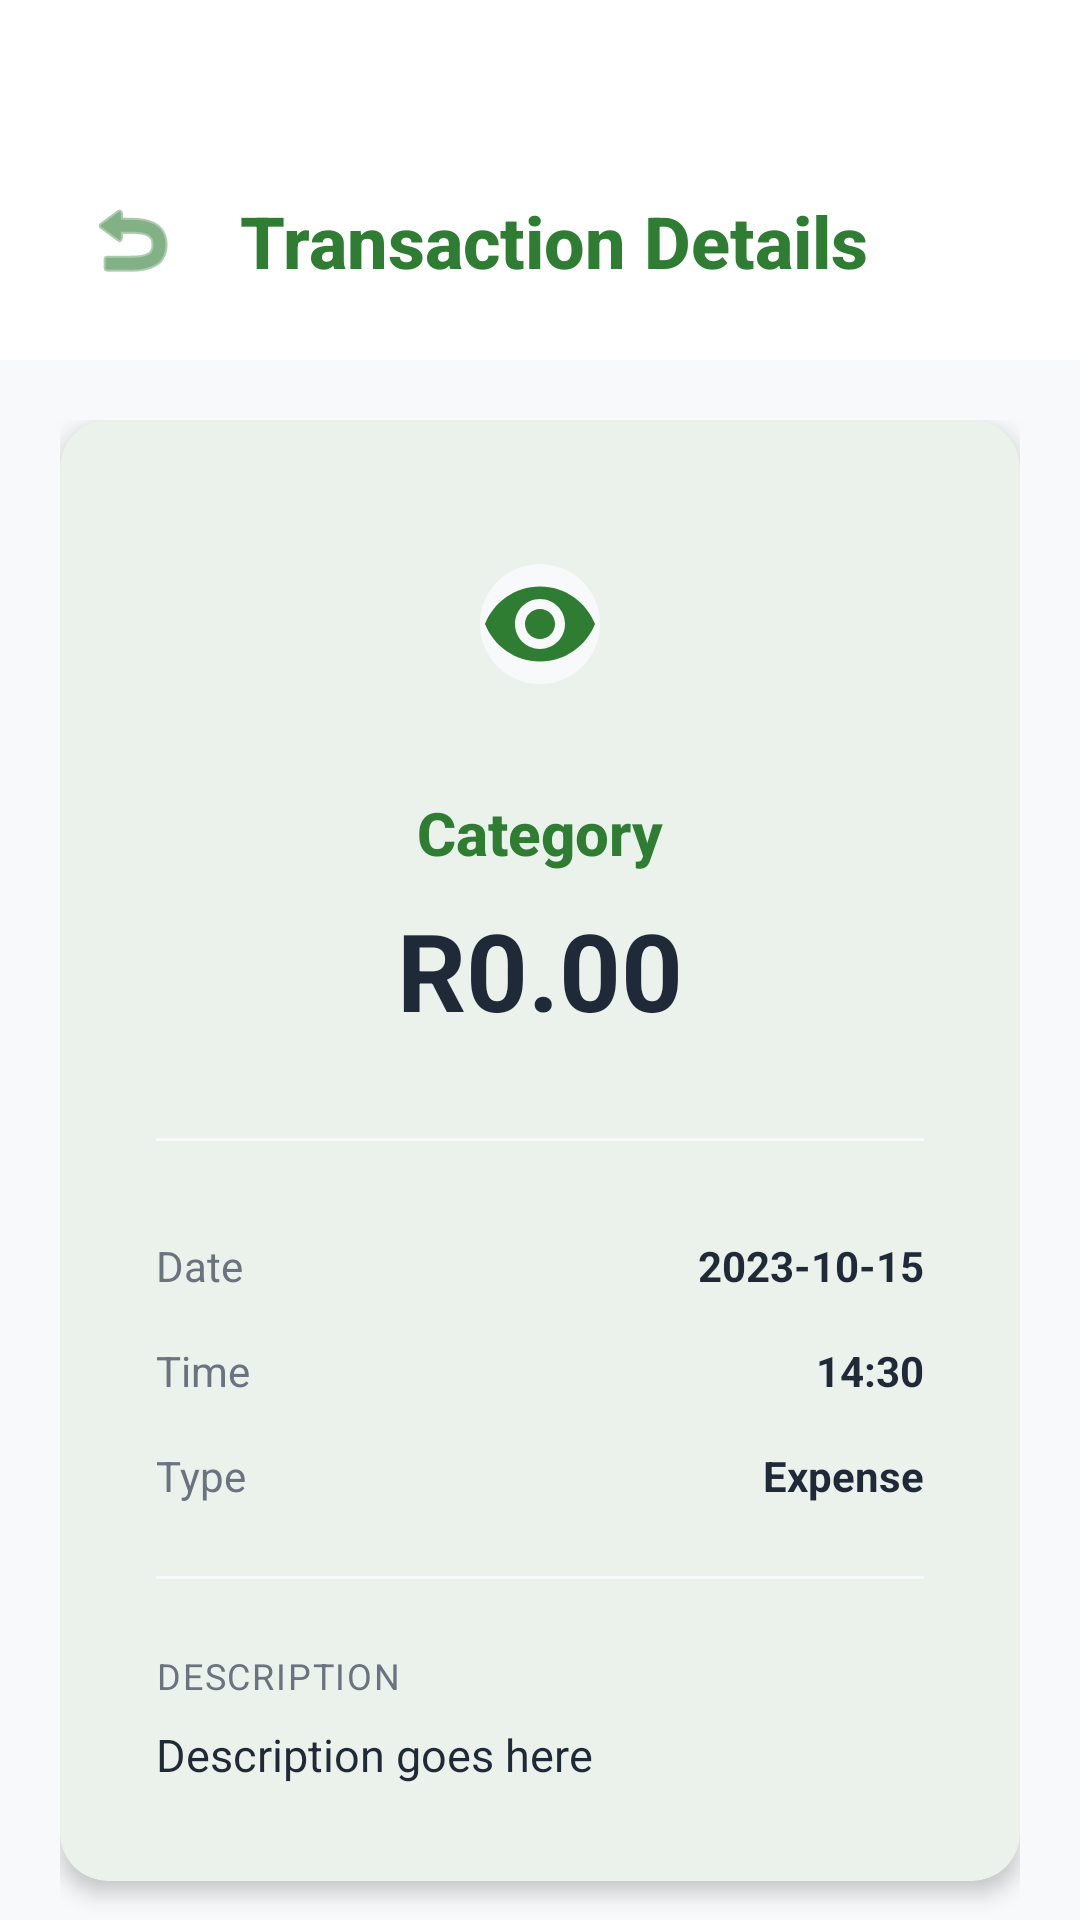

Write the Android layout XML for this screen, with the resource values it uses.
<!-- AndroidManifest.xml: application theme Theme.CoinCompass -->
<!-- res/layout/activity_expense_detail.xml -->
<?xml version="1.0" encoding="utf-8"?>
<androidx.coordinatorlayout.widget.CoordinatorLayout xmlns:android="http://schemas.android.com/apk/res/android"
    xmlns:app="http://schemas.android.com/apk/res-auto"
    xmlns:tools="http://schemas.android.com/tools"
    android:layout_width="match_parent"
    android:layout_height="match_parent"
    android:background="@color/background_off_white">

    <com.google.android.material.appbar.AppBarLayout
        android:layout_width="match_parent"
        android:layout_height="wrap_content"
        android:background="@color/white"
        app:elevation="2dp">

        <androidx.constraintlayout.widget.ConstraintLayout
            android:layout_width="match_parent"
            android:layout_height="wrap_content"
            android:paddingHorizontal="20dp"
            android:paddingTop="56dp"
            android:paddingBottom="16dp">

            <ImageButton
                android:id="@+id/btn_back"
                android:layout_width="48dp"
                android:layout_height="48dp"
                android:background="?attr/selectableItemBackgroundBorderless"
                android:src="@android:drawable/ic_menu_revert"
                app:tint="@color/primary_green"
                app:layout_constraintTop_toTopOf="parent"
                app:layout_constraintStart_toStartOf="parent" />

            <TextView
                android:id="@+id/header_title"
                android:layout_width="wrap_content"
                android:layout_height="wrap_content"
                android:text="Transaction Details"
                style="@style/FintechHeader"
                app:layout_constraintTop_toTopOf="@id/btn_back"
                app:layout_constraintBottom_toBottomOf="@id/btn_back"
                app:layout_constraintStart_toEndOf="@id/btn_back"
                android:layout_marginStart="12dp" />

        </androidx.constraintlayout.widget.ConstraintLayout>
    </com.google.android.material.appbar.AppBarLayout>

    <androidx.core.widget.NestedScrollView
        android:layout_width="match_parent"
        android:layout_height="match_parent"
        android:fillViewport="true"
        app:layout_behavior="@string/appbar_scrolling_view_behavior">

        <androidx.constraintlayout.widget.ConstraintLayout
            android:layout_width="match_parent"
            android:layout_height="wrap_content"
            android:padding="20dp">

            <com.google.android.material.card.MaterialCardView
                android:id="@+id/detail_card"
                style="@style/FintechCard"
                android:layout_width="match_parent"
                android:layout_height="wrap_content"
                app:layout_constraintTop_toTopOf="parent">

                <LinearLayout
                    android:layout_width="match_parent"
                    android:layout_height="wrap_content"
                    android:gravity="center"
                    android:orientation="vertical"
                    android:padding="32dp">

                    <com.google.android.material.imageview.ShapeableImageView
                        android:id="@+id/detail_type_icon"
                        android:layout_width="72dp"
                        android:layout_height="72dp"
                        android:background="@color/background_off_white"
                        android:padding="16dp"
                        android:src="@drawable/ic_history"
                        app:shapeAppearanceOverlay="@style/CircleImage"
                        app:tint="@color/primary_green" />

                    <TextView
                        android:id="@+id/detail_category"
                        android:layout_width="wrap_content"
                        android:layout_height="wrap_content"
                        android:layout_marginTop="20dp"
                        android:text="Category"
                        android:textColor="@color/primary_green"
                        android:textSize="20sp"
                        android:textStyle="bold"
                        android:fontFamily="sans-serif-medium"/>

                    <TextView
                        android:id="@+id/detail_amount"
                        android:layout_width="wrap_content"
                        android:layout_height="wrap_content"
                        android:layout_marginTop="8dp"
                        android:text="R0.00"
                        android:textColor="@color/text_charcoal"
                        android:textSize="36sp"
                        android:textStyle="bold" />

                    <View
                        android:layout_width="match_parent"
                        android:layout_height="1dp"
                        android:layout_marginVertical="32dp"
                        android:background="@color/light_grey" />

                    <TableLayout
                        android:layout_width="match_parent"
                        android:layout_height="wrap_content"
                        android:stretchColumns="0">

                        <TableRow android:layout_marginBottom="16dp">
                            <TextView
                                android:text="Date"
                                android:textColor="@color/text_grey"
                                android:textSize="14sp" />
                            <TextView
                                android:id="@+id/detail_date"
                                android:gravity="end"
                                android:text="2023-10-15"
                                android:textColor="@color/text_charcoal"
                                android:textStyle="bold"
                                android:textSize="14sp" />
                        </TableRow>

                        <TableRow android:layout_marginBottom="16dp">
                            <TextView
                                android:text="Time"
                                android:textColor="@color/text_grey"
                                android:textSize="14sp" />
                            <TextView
                                android:id="@+id/detail_time"
                                android:gravity="end"
                                android:text="14:30"
                                android:textColor="@color/text_charcoal"
                                android:textStyle="bold"
                                android:textSize="14sp" />
                        </TableRow>

                        <TableRow>
                            <TextView
                                android:text="Type"
                                android:textColor="@color/text_grey"
                                android:textSize="14sp" />
                            <TextView
                                android:id="@+id/detail_type"
                                android:gravity="end"
                                android:text="Expense"
                                android:textColor="@color/text_charcoal"
                                android:textStyle="bold"
                                android:textSize="14sp" />
                        </TableRow>
                    </TableLayout>

                    <View
                        android:layout_width="match_parent"
                        android:layout_height="1dp"
                        android:layout_marginVertical="24dp"
                        android:background="@color/light_grey" />

                    <TextView
                        android:layout_width="match_parent"
                        android:layout_height="wrap_content"
                        android:text="Description"
                        android:textColor="@color/text_grey"
                        android:textSize="12sp"
                        android:textAllCaps="true"
                        android:letterSpacing="0.05" />

                    <TextView
                        android:id="@+id/detail_description"
                        android:layout_width="match_parent"
                        android:layout_height="wrap_content"
                        android:layout_marginTop="8dp"
                        android:text="Description goes here"
                        android:textColor="@color/text_charcoal"
                        android:textSize="15sp" />

                </LinearLayout>
            </com.google.android.material.card.MaterialCardView>

            <com.google.android.material.card.MaterialCardView
                android:id="@+id/receipt_card"
                style="@style/FintechCard"
                android:layout_width="match_parent"
                android:layout_height="wrap_content"
                android:layout_marginTop="20dp"
                android:visibility="gone"
                app:layout_constraintTop_toBottomOf="@id/detail_card">

                <ImageView
                    android:id="@+id/detail_image"
                    android:layout_width="match_parent"
                    android:layout_height="300dp"
                    android:scaleType="centerCrop" />
            </com.google.android.material.card.MaterialCardView>

            <com.google.android.material.button.MaterialButton
                android:id="@+id/btn_delete"
                style="@style/Widget.Material3.Button.TextButton"
                android:layout_width="match_parent"
                android:layout_height="wrap_content"
                android:layout_marginTop="24dp"
                android:layout_marginBottom="32dp"
                android:text="Delete Transaction"
                android:textColor="@color/delete_red"
                app:layout_constraintTop_toBottomOf="@id/receipt_card"
                app:layout_constraintBottom_toBottomOf="parent" />

        </androidx.constraintlayout.widget.ConstraintLayout>
    </androidx.core.widget.NestedScrollView>

</androidx.coordinatorlayout.widget.CoordinatorLayout>
<!-- resources referenced by this layout -->
<resources>
  <color name="background_off_white">#F8F9FA</color>
  <color name="delete_red">#D32F2F</color>
  <color name="light_grey">#F8F9FA</color>
  <color name="primary_green">#2E7D32</color>
  <color name="text_charcoal">#1F2937</color>
  <color name="text_grey">#6B7280</color>
  <color name="white">#FFFFFF</color>
  <!-- drawable ic_history (drawable) -->
  <vector xmlns:android="http://schemas.android.com/apk/res/android"
      android:width="24dp"
      android:height="24dp"
      android:viewportWidth="24"
      android:viewportHeight="24">
    <path
        android:fillColor="#000000"
        android:pathData="M12,4.5C7,4.5 2.73,7.61 1,12c1.73,4.39 6,7.5 11,7.5s9.27,-3.11 11,-7.5c-1.73,-4.39 -6,-7.5 -11,-7.5zM12,17c-2.76,0 -5,-2.24 -5,-5s2.24,-5 5,-5 5,2.24 5,5 -2.24,5 -5,5zm0,-8c-1.66,0 -3,1.34 -3,3s1.34,3 3,3 3,-1.34 3,-3 -1.34,-3 -3,-3z"/>
  </vector>
  <style name="CircleImage" parent="">
          <item name="cornerSize">50%</item>
      </style>
  <style name="FintechCard" parent="Widget.Material3.CardView.Elevated">
          <item name="cardCornerRadius">16dp</item>
          <item name="cardElevation">4dp</item>
          <item name="cardBackgroundColor">@color/white</item>
      </style>
  <style name="FintechHeader" parent="">
          <item name="android:textSize">24sp</item>
          <item name="android:textStyle">bold</item>
          <item name="android:textColor">@color/primary_green</item>
          <item name="android:fontFamily">sans-serif-medium</item>
      </style>
  <style name="Theme.CoinCompass" parent="Base.Theme.CoinCompass" />
  <style name="Base.Theme.CoinCompass" parent="Theme.Material3.DayNight.NoActionBar">
          <item name="colorPrimary">@color/primary_green</item>
          <item name="colorOnPrimary">@color/white</item>
          <item name="colorPrimaryContainer">@color/soft_mint</item>
          <item name="colorOnPrimaryContainer">@color/primary_green</item>
  
          <item name="colorSecondary">@color/gold_accent</item>
          <item name="colorOnSecondary">@color/primary_green</item>
          <item name="colorSecondaryContainer">@color/soft_mint</item>
          <item name="colorOnSecondaryContainer">@color/primary_green</item>
  
          <item name="colorTertiary">@color/secondary_green</item>
          <item name="colorOnTertiary">@color/white</item>
  
          <item name="android:windowBackground">@color/background_off_white</item>
          <item name="colorSurface">@color/white</item>
          <item name="colorOnSurface">@color/dark_text</item>
          <item name="colorSurfaceVariant">@color/light_grey</item>
          <item name="colorOnSurfaceVariant">@color/dark_text</item>
  
          <item name="android:textColorPrimary">@color/dark_text</item>
          <item name="android:editTextColor">@color/black</item>
  
          
          <item name="colorOutline">@color/text_grey</item>
          <item name="colorOutlineVariant">@color/light_grey</item>
          <item name="colorError">@color/expense_red</item>
  
          
          <item name="colorControlActivated">@color/primary_green</item>
          <item name="colorControlHighlight">@color/soft_mint</item>
          <item name="android:textCursorDrawable">@null</item>
  
          
          <item name="android:textColorHighlight">@color/soft_mint</item>
      </style>
  <color name="soft_mint">#F0F9F1</color>
  <color name="gold_accent">#F9A825</color>
  <color name="secondary_green">#2E8B57</color>
  <color name="dark_text">#1F2937</color>
  <color name="black">#000000</color>
  <color name="expense_red">#E57373</color>
</resources>
